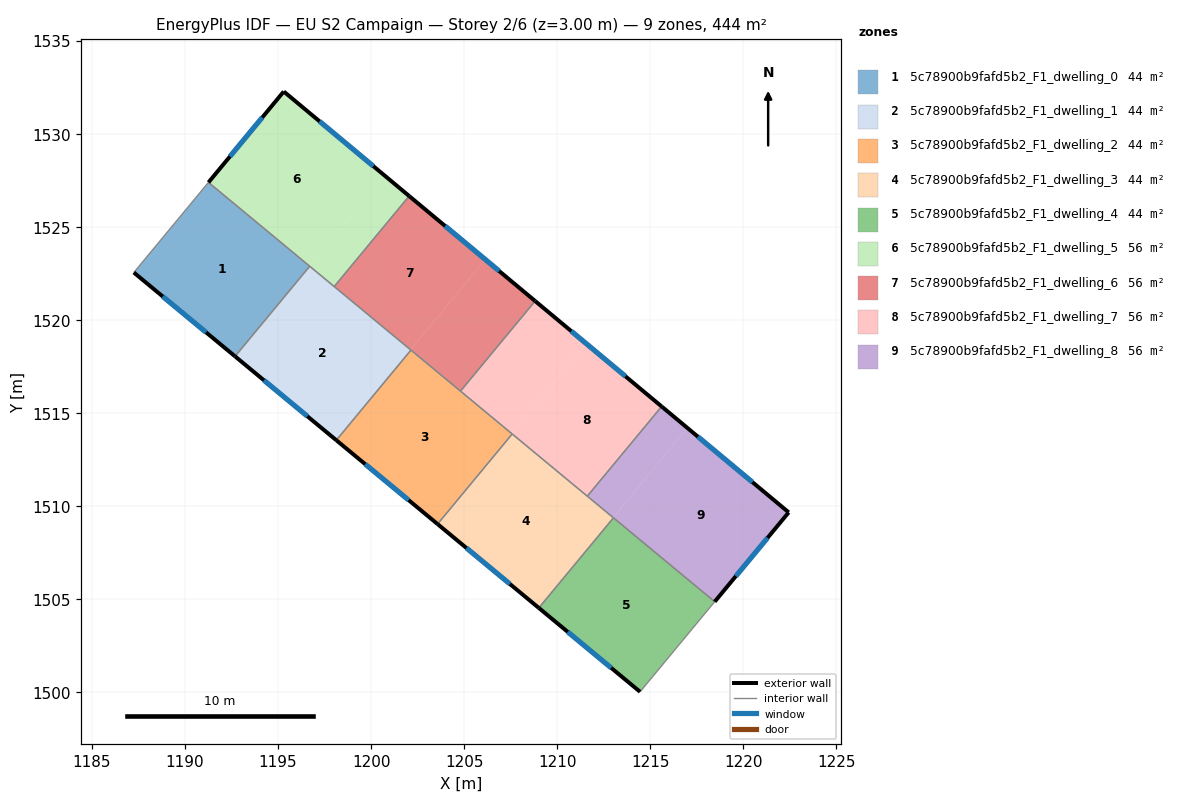
=== STOREY PLAN SPEC (per zone: floor XY polygon, exterior-wall plan segments, windows/doors) ===
zone 1: 5c78900b9fafd5b2_F1_dwelling_0  (44.4 m²)
  floor: (1196.68, 1522.91) (1192.67, 1518.07) (1187.25, 1522.56) (1191.26, 1527.40)
  floor: (1196.70, 1522.89) (1192.69, 1518.05) (1192.67, 1518.07) (1196.68, 1522.91)
  exterior wall: (1187.25, 1522.56) – (1192.69, 1518.05)  [7.1 m]
    window: (1188.80, 1521.27) – (1191.13, 1519.34)  [3.9 m²]
  interior walls: 3
zone 2: 5c78900b9fafd5b2_F1_dwelling_1  (44.4 m²)
  floor: (1202.11, 1518.41) (1198.10, 1513.57) (1192.69, 1518.05) (1196.70, 1522.89)
  floor: (1202.14, 1518.39) (1198.13, 1513.55) (1198.10, 1513.57) (1202.11, 1518.41)
  exterior wall: (1192.69, 1518.05) – (1198.13, 1513.55)  [7.1 m]
    window: (1194.24, 1516.77) – (1196.57, 1514.83)  [3.9 m²]
  interior walls: 4
zone 3: 5c78900b9fafd5b2_F1_dwelling_2  (44.4 m²)
  floor: (1207.55, 1513.91) (1203.54, 1509.06) (1198.13, 1513.55) (1202.14, 1518.39)
  floor: (1207.57, 1513.88) (1203.57, 1509.04) (1203.54, 1509.06) (1207.54, 1513.90)
  exterior wall: (1198.13, 1513.55) – (1203.57, 1509.04)  [7.1 m]
    window: (1199.68, 1512.26) – (1202.01, 1510.33)  [3.9 m²]
  interior walls: 4
zone 4: 5c78900b9fafd5b2_F1_dwelling_3  (44.4 m²)
  floor: (1213.00, 1509.36) (1209.01, 1504.54) (1208.99, 1504.55) (1212.99, 1509.38)
  floor: (1213.02, 1509.38) (1213.00, 1509.36) (1212.99, 1509.38) (1208.99, 1504.55) (1203.57, 1509.04) (1207.58, 1513.88)
  exterior wall: (1203.57, 1509.04) – (1209.01, 1504.54)  [7.1 m]
    window: (1205.12, 1507.75) – (1207.45, 1505.82)  [3.9 m²]
  interior walls: 4
zone 5: 5c78900b9fafd5b2_F1_dwelling_4  (44.4 m²)
  floor: (1218.45, 1504.85) (1214.45, 1500.03) (1209.01, 1504.54) (1213.00, 1509.36)
  floor: (1218.46, 1504.87) (1218.45, 1504.85) (1213.00, 1509.36) (1213.02, 1509.38)
  exterior wall: (1209.01, 1504.54) – (1214.45, 1500.03)  [7.1 m]
    window: (1210.56, 1503.25) – (1212.90, 1501.32)  [3.9 m²]
  interior walls: 3
zone 6: 5c78900b9fafd5b2_F1_dwelling_5  (55.5 m²)
  floor: (1200.71, 1527.78) (1196.69, 1522.93) (1191.27, 1527.42) (1195.30, 1532.29)
  floor: (1196.69, 1522.93) (1196.68, 1522.91) (1191.26, 1527.40) (1191.27, 1527.42)
  floor: (1202.04, 1526.67) (1198.02, 1521.81) (1196.69, 1522.92) (1200.71, 1527.78)
  floor: (1198.02, 1521.81) (1198.02, 1521.80) (1196.68, 1522.91) (1196.69, 1522.92)
  exterior wall: (1195.30, 1532.29) – (1191.26, 1527.40)  [6.3 m]
    window: (1194.15, 1530.89) – (1192.41, 1528.80)  [3.5 m²]
  exterior wall: (1202.04, 1526.67) – (1195.30, 1532.29)  [8.8 m]
    window: (1200.12, 1528.27) – (1197.23, 1530.68)  [4.8 m²]
  interior walls: 3
zone 7: 5c78900b9fafd5b2_F1_dwelling_6  (55.5 m²)
  floor: (1208.81, 1521.03) (1204.80, 1516.18) (1202.11, 1518.41) (1206.13, 1523.26)
  floor: (1206.13, 1523.26) (1202.12, 1518.42) (1198.02, 1521.81) (1202.04, 1526.67)
  floor: (1202.12, 1518.42) (1202.11, 1518.41) (1198.02, 1521.80) (1198.02, 1521.81)
  exterior wall: (1208.81, 1521.03) – (1202.04, 1526.67)  [8.8 m]
    window: (1206.88, 1522.64) – (1203.98, 1525.06)  [4.9 m²]
  interior walls: 4
zone 8: 5c78900b9fafd5b2_F1_dwelling_7  (55.5 m²)
  floor: (1215.61, 1515.36) (1211.61, 1510.54) (1207.55, 1513.91) (1211.55, 1518.74)
  floor: (1211.55, 1518.74) (1207.55, 1513.91) (1204.80, 1516.18) (1208.81, 1521.03)
  exterior wall: (1215.61, 1515.36) – (1208.81, 1521.03)  [8.8 m]
    window: (1213.67, 1516.98) – (1210.75, 1519.41)  [4.9 m²]
  interior walls: 4
zone 9: 5c78900b9fafd5b2_F1_dwelling_8  (55.5 m²)
  floor: (1222.44, 1509.67) (1218.46, 1504.87) (1213.00, 1509.39) (1216.99, 1514.21)
  floor: (1216.99, 1514.21) (1213.00, 1509.39) (1211.61, 1510.54) (1215.61, 1515.36)
  exterior wall: (1218.46, 1504.87) – (1222.44, 1509.67)  [6.2 m]
    window: (1219.60, 1506.24) – (1221.30, 1508.30)  [3.4 m²]
  exterior wall: (1222.44, 1509.67) – (1215.61, 1515.36)  [8.9 m]
    window: (1220.49, 1511.30) – (1217.56, 1513.73)  [4.9 m²]
  interior walls: 3

=== DERIVED (storey summary) ===
Building: EU S2 Campaign
Storey: 2 of 6  (floor level z = 3.00 m)
Storey gross floor area: 444.1 m²
Zones on this storey: 9
  - 5c78900b9fafd5b2_F1_dwelling_0: floor 44.4 m²; exterior wall 7.1 m (21.2 m²); 1 window(s) 3.9 m²; WWR 18.4%
  - 5c78900b9fafd5b2_F1_dwelling_1: floor 44.4 m²; exterior wall 7.1 m (21.2 m²); 1 window(s) 3.9 m²; WWR 18.4%
  - 5c78900b9fafd5b2_F1_dwelling_2: floor 44.4 m²; exterior wall 7.1 m (21.2 m²); 1 window(s) 3.9 m²; WWR 18.4%
  - 5c78900b9fafd5b2_F1_dwelling_3: floor 44.4 m²; exterior wall 7.1 m (21.2 m²); 1 window(s) 3.9 m²; WWR 18.4%
  - 5c78900b9fafd5b2_F1_dwelling_4: floor 44.4 m²; exterior wall 7.1 m (21.2 m²); 1 window(s) 3.9 m²; WWR 18.4%
  - 5c78900b9fafd5b2_F1_dwelling_5: floor 55.5 m²; exterior wall 15.1 m (45.3 m²); 2 window(s) 8.3 m²; WWR 18.4%
  - 5c78900b9fafd5b2_F1_dwelling_6: floor 55.5 m²; exterior wall 8.8 m (26.4 m²); 1 window(s) 4.9 m²; WWR 18.4%
  - 5c78900b9fafd5b2_F1_dwelling_7: floor 55.5 m²; exterior wall 8.8 m (26.5 m²); 1 window(s) 4.9 m²; WWR 18.4%
  - 5c78900b9fafd5b2_F1_dwelling_8: floor 55.5 m²; exterior wall 15.1 m (45.4 m²); 2 window(s) 8.3 m²; WWR 18.4%
Zone adjacency (shared interzone walls):
  - 5c78900b9fafd5b2_F1_dwelling_0 ↔ 5c78900b9fafd5b2_F1_dwelling_1
  - 5c78900b9fafd5b2_F1_dwelling_0 ↔ 5c78900b9fafd5b2_F1_dwelling_5
  - 5c78900b9fafd5b2_F1_dwelling_1 ↔ 5c78900b9fafd5b2_F1_dwelling_2
  - 5c78900b9fafd5b2_F1_dwelling_1 ↔ 5c78900b9fafd5b2_F1_dwelling_5
  - 5c78900b9fafd5b2_F1_dwelling_1 ↔ 5c78900b9fafd5b2_F1_dwelling_6
  - 5c78900b9fafd5b2_F1_dwelling_2 ↔ 5c78900b9fafd5b2_F1_dwelling_3
  - 5c78900b9fafd5b2_F1_dwelling_2 ↔ 5c78900b9fafd5b2_F1_dwelling_6
  - 5c78900b9fafd5b2_F1_dwelling_2 ↔ 5c78900b9fafd5b2_F1_dwelling_7
  - 5c78900b9fafd5b2_F1_dwelling_3 ↔ 5c78900b9fafd5b2_F1_dwelling_4
  - 5c78900b9fafd5b2_F1_dwelling_3 ↔ 5c78900b9fafd5b2_F1_dwelling_7
  - 5c78900b9fafd5b2_F1_dwelling_3 ↔ 5c78900b9fafd5b2_F1_dwelling_8
  - 5c78900b9fafd5b2_F1_dwelling_4 ↔ 5c78900b9fafd5b2_F1_dwelling_8
  - 5c78900b9fafd5b2_F1_dwelling_5 ↔ 5c78900b9fafd5b2_F1_dwelling_6
  - 5c78900b9fafd5b2_F1_dwelling_6 ↔ 5c78900b9fafd5b2_F1_dwelling_7
  - 5c78900b9fafd5b2_F1_dwelling_7 ↔ 5c78900b9fafd5b2_F1_dwelling_8